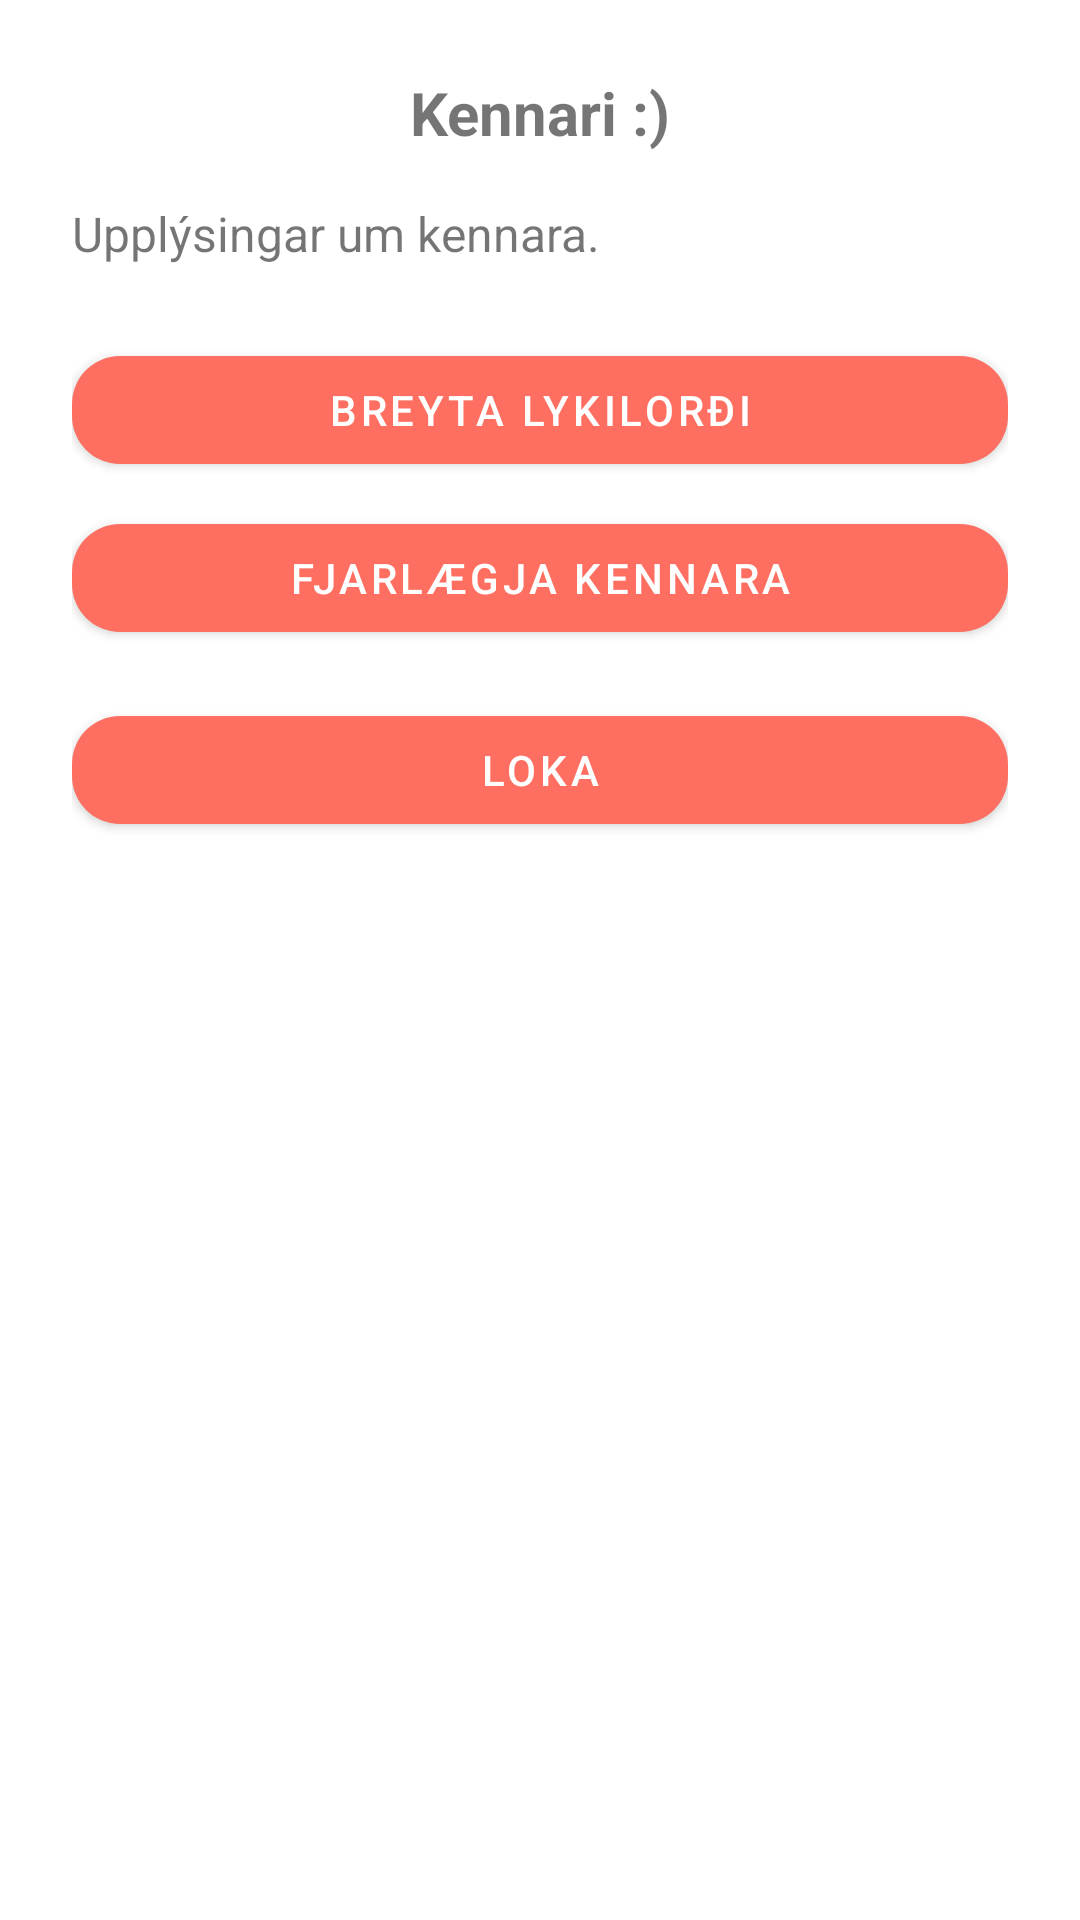

This screen was rendered from an Android layout file. Write that file and the resources it references.
<!-- AndroidManifest.xml: application theme Theme.MyApp -->
<!-- res/layout/admin_popup.xml -->
<?xml version="1.0" encoding="utf-8"?>
<LinearLayout
    xmlns:android="http://schemas.android.com/apk/res/android"
    xmlns:app="http://schemas.android.com/apk/res-auto"
    android:layout_width="match_parent"
    android:layout_height="wrap_content"
    android:orientation="vertical"
    android:padding="24dp">

    
    <TextView
        android:id="@+id/adminPopupTitle"
        android:layout_width="match_parent"
        android:layout_height="wrap_content"
        android:text="Kennari :)"
        android:textSize="20sp"
        android:textStyle="bold"
        android:gravity="center" />

    
    <TextView
        android:id="@+id/adminPopupContent"
        android:layout_width="match_parent"
        android:layout_height="wrap_content"
        android:text="Upplýsingar um kennara."
        android:textSize="16sp"
        android:layout_marginTop="16dp" />

    
    <com.google.android.material.button.MaterialButton
        android:id="@+id/changePasswordButton"
        android:layout_width="match_parent"
        android:layout_height="wrap_content"
        android:text="Breyta lykilorði"
        app:cornerRadius="16dp"
        android:layout_marginTop="24dp" />

    
    <com.google.android.material.button.MaterialButton
        android:id="@+id/deleteAdminPopupButton"
        android:layout_width="match_parent"
        android:layout_height="wrap_content"
        android:text="Fjarlægja kennara"
        app:cornerRadius="16dp"
        android:layout_marginTop="8dp" />

    
    <com.google.android.material.button.MaterialButton
        android:id="@+id/closeAdminPopupButton"
        android:layout_width="match_parent"
        android:layout_height="wrap_content"
        android:text="Loka"
        app:cornerRadius="16dp"
        android:layout_marginTop="16dp" />

</LinearLayout>
<!-- resources referenced by this layout -->
<resources>
  <style name="Theme.MyApp" parent="Theme.MaterialComponents.Light.NoActionBar">
          
          <item name="colorPrimary">@color/primaryColor</item>
          <item name="colorPrimaryContainer">@color/primaryLightColor</item>
          <item name="colorOnPrimary">@color/onPrimary</item>
  
          
          <item name="colorSecondary">@color/secondaryColor</item>
          <item name="colorSecondaryContainer">@color/secondaryLightColor</item>
          <item name="colorOnSecondary">@color/onPrimary</item>
  
          
          <item name="android:windowBackground">@color/backgroundColor</item>
          <item name="colorSurface">@color/surfaceColor</item>
          <item name="colorOnBackground">@color/onBackground</item>
  
          
      </style>
  <color name="primaryColor">#FF6F61</color>
  <color name="primaryLightColor">#FFA08A</color>
  <color name="onPrimary">#FFFFFF</color>
  <color name="secondaryColor">#6B5B95</color>
  <color name="secondaryLightColor">#A29DC9</color>
  <color name="backgroundColor">#FFFFFF</color>
  <color name="surfaceColor">#F5F5F5</color>
  <color name="onBackground">#333333</color>
</resources>
